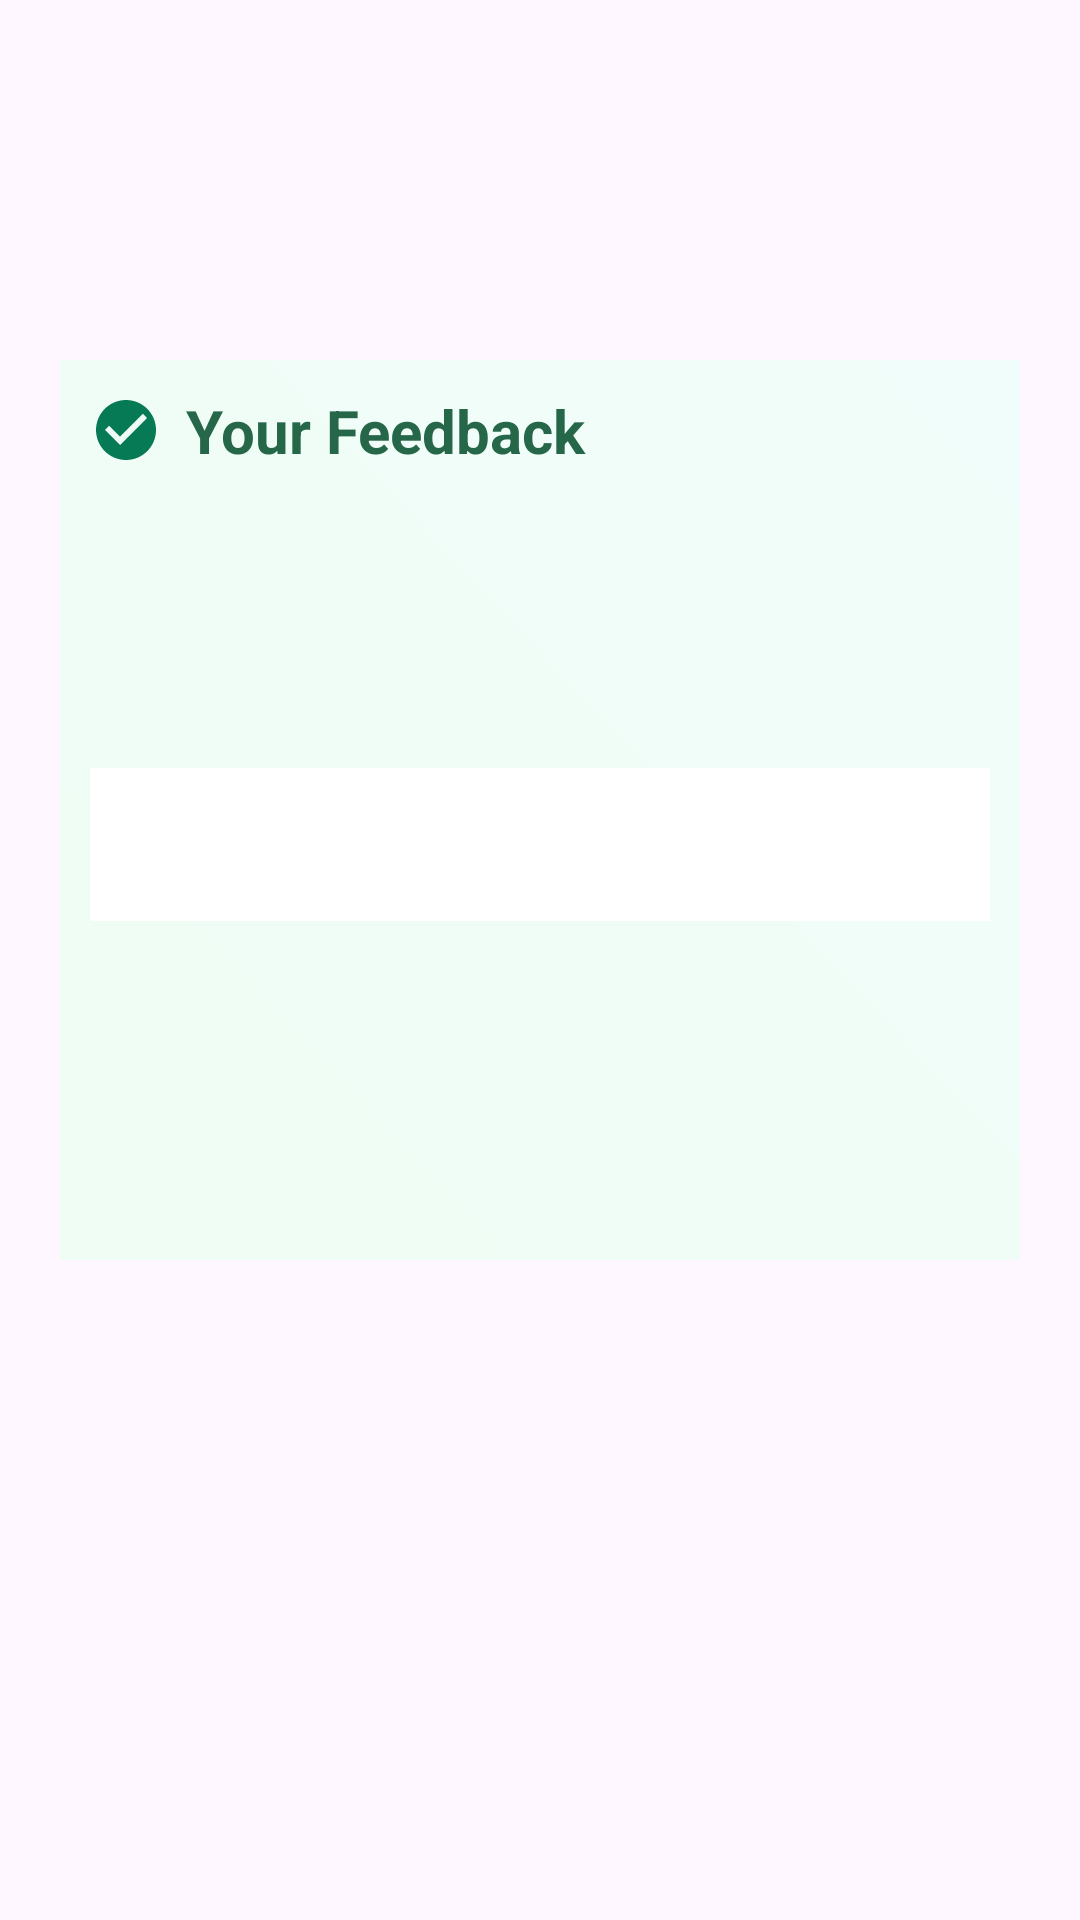

Reconstruct the res/layout file that produces this screen, plus the resources it refers to.
<!-- AndroidManifest.xml: application theme Theme.SheSecure -->
<!-- res/layout/activity_feedback_submitted.xml -->
<?xml version="1.0" encoding="utf-8"?>
<LinearLayout xmlns:android="http://schemas.android.com/apk/res/android"
    xmlns:app="http://schemas.android.com/apk/res-auto"
    android:layout_width="match_parent"
    android:layout_height="match_parent"
    android:padding="20dp"
    android:backgroundTint="@color/white">

    <LinearLayout
        android:layout_width="match_parent"
        android:layout_height="300dp"
        android:background="@drawable/gradient_green_background"
        android:orientation="vertical"
        android:padding="10dp"
        android:layout_marginTop="100dp">
        <LinearLayout
            android:layout_width="match_parent"
            android:layout_height="wrap_content"
            android:orientation="horizontal"
            android:gravity="center_vertical"
            android:layout_marginBottom="16dp">

            <ImageView
                android:layout_width="24dp"
                android:layout_height="24dp"
                android:src="@drawable/check_circle"
                app:tint="@color/green_600" />

            <TextView
                android:layout_width="wrap_content"
                android:layout_height="wrap_content"
                android:text="Your Feedback"
                android:textSize="20sp"
                android:textColor="@color/green_800"
                android:textStyle="bold"
                android:layout_marginStart="8dp"/>
        </LinearLayout>

        <LinearLayout
            android:id="@+id/stars_submitted"
            android:layout_width="match_parent"
            android:layout_height="wrap_content"
            android:orientation="horizontal"
            android:gravity="center"
            android:layout_marginBottom="16dp">

            <ImageView
                android:layout_width="32dp"
                android:layout_height="32dp"
                android:layout_marginHorizontal="4dp"/>

            <ImageView
                android:layout_width="32dp"
                android:layout_height="32dp"
                android:layout_marginHorizontal="4dp"/>

            <ImageView
                android:layout_width="32dp"
                android:layout_height="32dp"
                android:layout_marginHorizontal="4dp"/>

            <ImageView
                android:layout_width="32dp"
                android:layout_height="32dp"
                android:layout_marginHorizontal="4dp"/>

            <ImageView
                android:layout_width="32dp"
                android:layout_height="32dp"
                android:layout_marginHorizontal="4dp"/>
        </LinearLayout>

        <TextView
            android:id="@+id/tv_rating_text"
            android:layout_width="wrap_content"
            android:layout_height="wrap_content"
            android:layout_gravity="center"
            android:textColor="@color/gray_700"
            android:layout_marginBottom="16dp"/>

        <LinearLayout
            android:layout_width="match_parent"
            android:layout_height="wrap_content"
            android:background="@color/white"
            android:orientation="vertical"
            android:padding="16dp"
            android:layout_marginBottom="16dp"
            android:backgroundTint="@color/white">

            <TextView
                android:id="@+id/tv_review"
                android:layout_width="match_parent"
                android:layout_height="wrap_content"
                android:textColor="@color/gray_700"/>
        </LinearLayout>

        <TextView
            android:id="@+id/tv_date"
            android:layout_width="wrap_content"
            android:layout_height="wrap_content"
            android:textColor="@color/green_600"
            android:textSize="12sp"
            android:layout_gravity="end"/>

    </LinearLayout>

</LinearLayout>
<!-- resources referenced by this layout -->
<resources>
  <color name="gray_700">#616161</color>
  <color name="green_600">#057A55</color>
  <color name="green_800">#276749</color>
  <color name="white">#FFFFFF</color>
  <!-- drawable check_circle (drawable) -->
  <vector xmlns:android="http://schemas.android.com/apk/res/android"
      android:width="24dp"
      android:height="24dp"
      android:viewportWidth="24"
      android:viewportHeight="24"
      android:tint="@color/green_600">
      <path
          android:fillColor="@android:color/white"
          android:pathData="M12,2C6.48,2 2,6.48 2,12s4.48,10 10,10 10,-4.48 10,-10S17.52,2 12,2zm-2,15l-5,-5 1.41,-1.41L10,14.17l7.59,-7.59L19,8l-9,9z"/>
  </vector>
  <!-- drawable gradient_green_background (drawable) -->
  <?xml version="1.0" encoding="utf-8"?>
  <shape xmlns:android="http://schemas.android.com/apk/res/android"
      android:shape="rectangle">
  
      <gradient
          android:startColor="@color/green_50"
          android:endColor="@color/teal_50"
          android:angle="45"/>
  
      <corners android:radius="0dp" />
  
  </shape>
  <style name="Theme.SheSecure" parent="Base.Theme.SheSecure" />
  <color name="green_50">#F0FDF4</color>
  <color name="teal_50">#F0FDFA</color>
  <style name="Base.Theme.SheSecure" parent="Theme.Material3.DayNight.NoActionBar">
          
          
      </style>
</resources>
